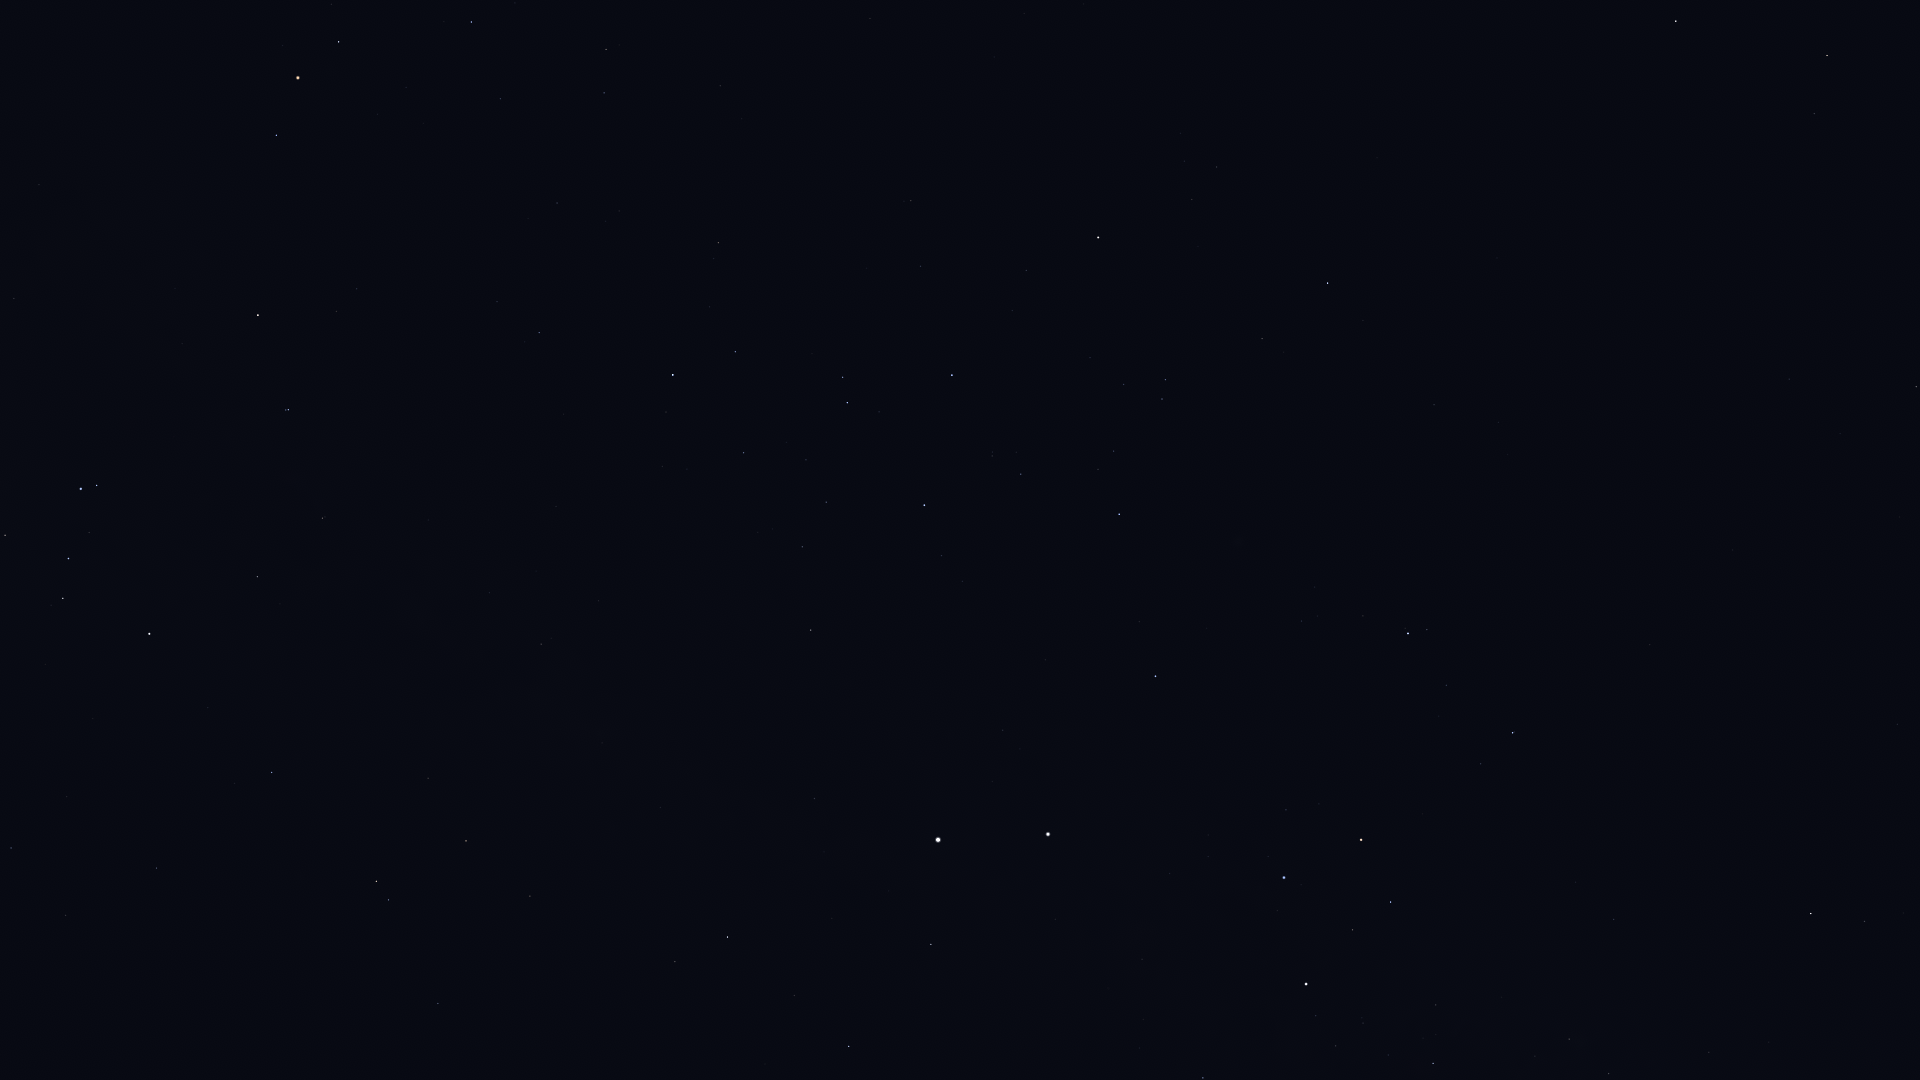

Data behind this chart, as committed beside it:
Star_ID, Name, X, Y
51986, HIP 51986, 1865, 922
52727, HIP 52727, 1811, 914
53253, HIP 53253, 1609, 1074
54463, HIP 54463, 1569, 1039
56343, HIP 56343, 1916, 387
56480, HIP 56480, 1576, 882
56561, HIP 56561, 1433, 1063
57291, Uklun, 1478, 955
57936, HIP 57936, 1789, 379
59196, HIP 59196, 1513, 733
59199, Alchiba, 1814, 114
59747, Imai, 1391, 902
60260, Ginan, 1353, 930
60644, Tupã, 1297, 1006
60718, Acrux, 1306, 984
60823, HIP 60823, 1446, 685
61084, Gacrux, 1361, 840
61359, Kraz, 1676, 21
62322, HIP 62322, 1203, 1078
62434, Mimosa, 1284, 878
65109, HIP 65109, 1328, 283
65936, HIP 65936, 1262, 339
66047, Dofida, 1216, 531
66657, HIP 66657, 1156, 676
67464, HIP 67464, 1166, 380
67472, HIP 67472, 1162, 399
68282, HIP 68282, 1114, 451
68702, Hadar, 1048, 834
68933, Menkent, 1098, 237
69415, HIP 69415, 1084, 4
70306, HIP 70306, 1024, 13
70576, HIP 70576, 992, 456
71352, HIP 71352, 952, 375
71536, HIP 71536, 942, 556
71681, Toliman, 938, 840
71683, Rigil Kentaurus, 938, 840
71860, HIP 71860, 924, 505
71908, HIP 71908, 931, 944
72571, HIP 72571, 870, 18
74395, HIP 74395, 811, 630
74824, HIP 74824, 815, 798
74946, HIP 74946, 849, 1046
75141, HIP 75141, 735, 352
75177, HIP 75177, 719, 243
75323, HIP 75323, 798, 814
76297, HIP 76297, 673, 375
76552, HIP 76552, 666, 412
77634, HIP 77634, 557, 203
77952, HIP 77952, 728, 937
78104, Iklil, 501, 99
78265, Fang, 472, 22
78384, HIP 78384, 539, 333
78639, HIP 78639, 599, 601
78970, HIP 78970, 493, 301
79509, HIP 79509, 602, 743
80000, HIP 80000, 541, 644
80112, Alniyat, 339, 42
80582, HIP 80582, 490, 593
80763, Antares, 298, 78
81266, Paikauhale, 276, 135
... 22 more rows
